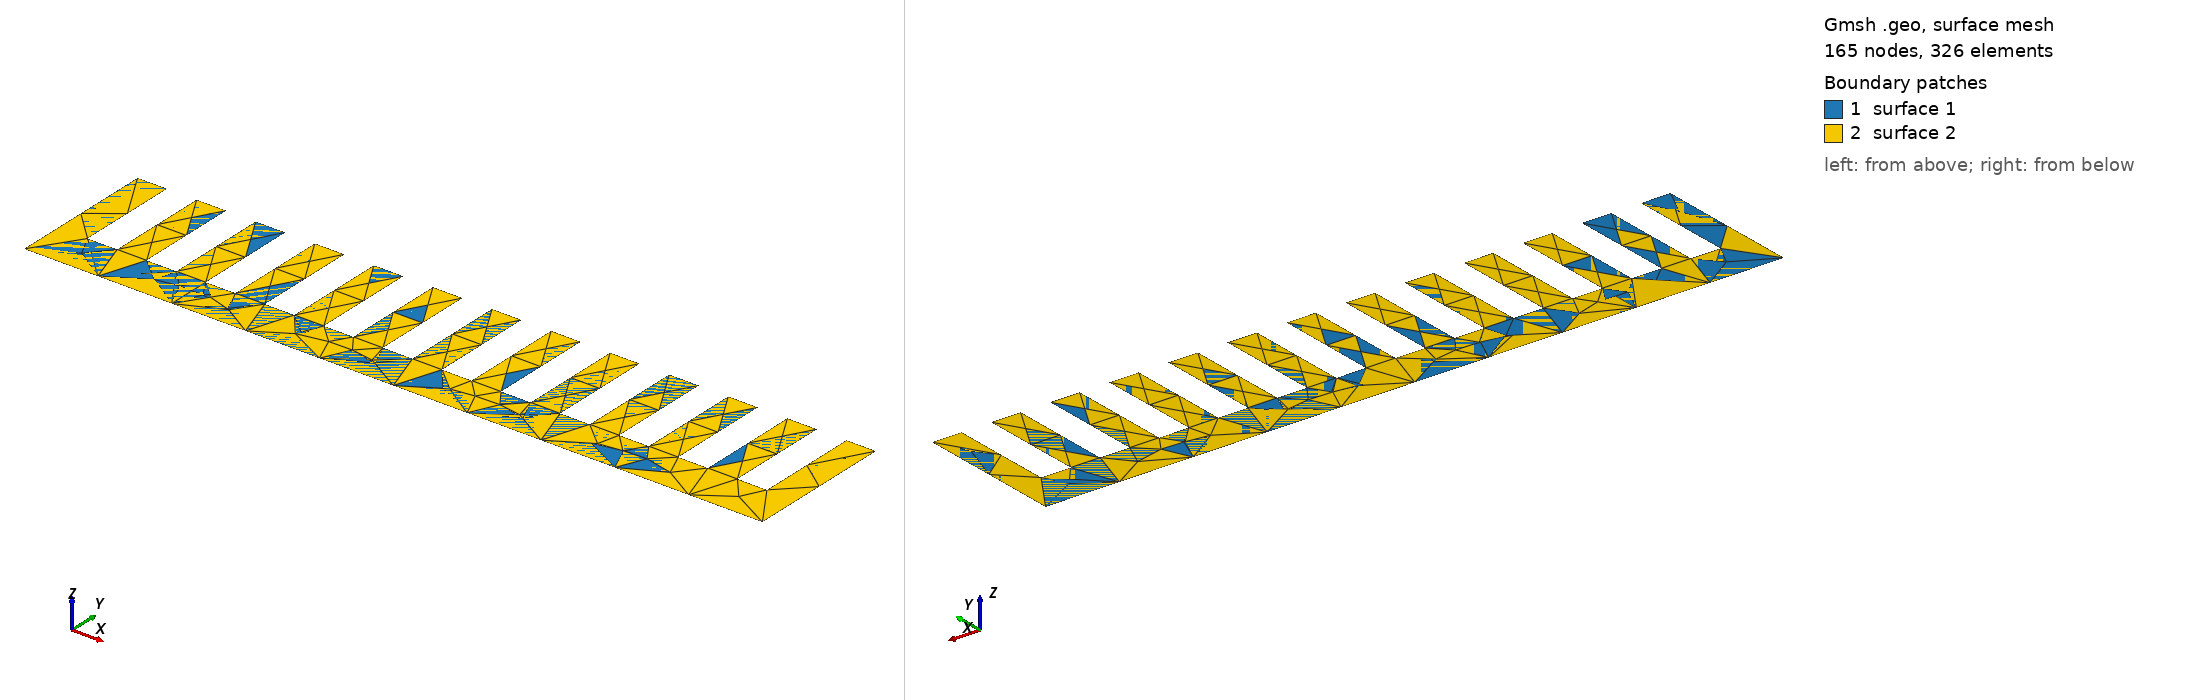

Gmsh geometry script, surface-meshed: 165 nodes, 326 surface elements. Boundary patches (legend numbers): 1 surface 1, 2 surface 2. Left view from above one corner, right view from below the opposite corner. The script declares no physical surfaces, so the legend lists its geometric surfaces.

=== heatsink_13_0.2_1.0.geo (drawn) ===
Merge "heatsink_13_0.2_1.0.step";
Curve Loop(2) = {1, 52, -51, 50, 49, 48, -47, 46, 45, 44, -43, 42, 41, 40, -39, 38, 37, 36, -35, 34, 33, 32, -31, 30, 29, 28, -27, 26, 25, 24, -23, 22, 21, 20, -19, 18, 17, 16, -15, 14, 13, 12, -11, 10, 9, 8, -7, 6, 5, 4, -3, -2};
//+
Plane Surface(2) = {2};


Also in the case, not shown: heatsink_13_0.2_1.0.step (merged mesh/CAD file).
